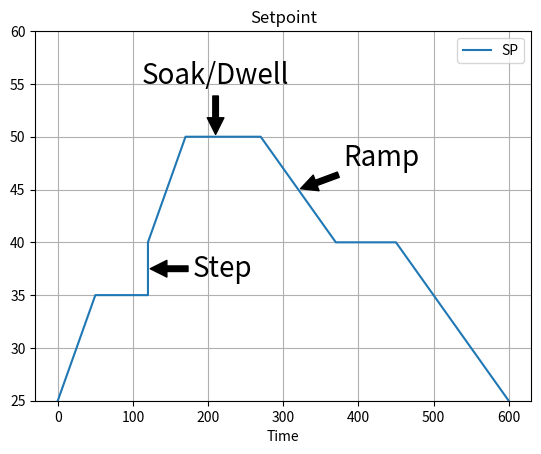
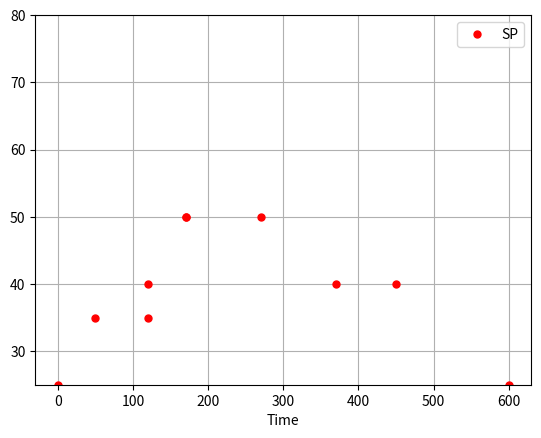

Source code (Python) for these figures, in order: (Note: this script raises an exception after producing the figures.)
#!/usr/bin/env python
# coding: utf-8

# # Setpoints
# 
# Setpoints are functions of time that establish target values for key control variables. This notebook describes typical nomenclature used in describing setpoint functions, and shows how to creatd setpoint functions in Python.

# ## Setpoint profiles
# 
# Example descriptions from commercial vendors:
# 
# * [West Control Solutions: Understanding Setpoint Ramping and Ramp/Soak Temperature Control](https://www.west-cs.com/news/understanding-setpoint-ramping-and-rampsoak-temperature-control/)
# * [Eurotherm: Ramp and Soak Applications](https://www.eurotherm.com/us/temperature-control-applications-us/ramp-and-soak-applications/)
# * [Allen-Bradley: Introduction to the Allen Bradley Ramp/Soak Controller](https://control.com/technical-articles/Introduction-to-the-Allen-Bradley-Ramp-Soak-Controller-System/)
# * [Wikipedia: Thermal Profiling](https://en.wikipedia.org/wiki/Thermal_profiling)
# 
# Common descriptions for setpoint functions include so-called **step** changes, and **ramp** and **soak** periods.
# 
# * A **step** change is an discontinuous change in setpoint value occuring as specified point in time. An example is specifying a setpoint change from 45 deg C to 65 deg C at a specified point in time.
# * A **soak** (or **dwell**) is a specified period of time over which the setpoint is held a constant, specified value.
# * A **ramp** is a specified period of time over which the setpoint changes at a constant rate from a specified starting value to a specified final value.
# * The **ramp rate** is the rate of change in a setpoint ramp. These may have positive or negative values.

# In[1]:


import numpy as np
import pandas as pd

import matplotlib.pyplot as plt

# specify a setpoint profile
profile = [
    (0, 25),
    (50, 35),
    (120, 35),
    (120, 40),
    (170, 50),
    (170, 50),
    (270, 50),
    (370, 40),
    (450, 40),
    (600, 25),
]

sp_profile = pd.DataFrame(profile, columns=["Time", "SP"])
ax = sp_profile.plot(x="Time", grid=True, ylim=(25, 60), title="Setpoint")
ax.annotate("Step", xy=(120, 37.5), xytext=(180, 37.5), fontsize=20, 
            va="center", arrowprops=dict(facecolor='black', shrink=0.05))
ax.annotate("Ramp", xy=(320, 45), xytext=(380, 48), fontsize=20, 
            va="center", arrowprops=dict(facecolor='black', shrink=0.05))
ax.annotate("Soak/Dwell", xy=(210, 50), xytext=(210, 55), fontsize=20, 
            ha="center", arrowprops=dict(facecolor='black', shrink=0.05))


# <hr>
# 
# **Study Question:** Classify all of the segments in the sample setpoint profile.
# 
# **Study Question:** What is the ramp rate of the first ramp in the example above.
# 
# **Study Question:** Modify the data in the above example to remove the step. Replace it with a single raamp from the initial condition to the soak period that begins at t=170 at a temperature of 170C.
# 
# <hr>

# ## Creating setpoint functions
# 
# For feedback control we would like functions that return the value of a setpoint for any point in time. Functions are in the form $SP_1(t)$ and $SP_2(t)$, for example, are straightfoward to use inside in control applications. 
# 
# In the section we show how to write a function that accepts points defining a piecewise linear setpoint profile, then produce a function to compute the setpoint for any point in time.

# ### Specifying piecewise linear setpoint profiles
# 
# Describiing the setpoint as a series of a step/ramp/soak periods naturally leads a piecewise linear function. The start and end of each line segment are spceified by (time, value) pairs. Ordering these points into a list provides a straightforward specification of the setpoint, 
# 
# Here we show the points for a typical setpoint.

# In[2]:


import numpy as np
import matplotlib.pyplot as plt

sp_profile = pd.DataFrame([(0, 25), (50, 35), (120, 35), (120, 40), (170, 50), 
                        (170, 50), (270, 50), (370, 40), (450, 40), (600, 25)],
                       columns=["Time", "SP"])

print(sp_profile)
sp_profile.plot(x="Time", y="SP", style={"SP": "r."}, ms=10, ylim=(25, 80), grid=True)


# ### Interpolation
# 
# Interpolation is a method to fill in points between known values of a function. Here we will use linear interpolation to create a continuous setpoint function given "breakpoint".
# 
# The Python standard libraries include 

# In[3]:


t_interp = profile["Time"]
sp_interp = profile["SP"]

np.interp(500, t_interp, sp_interp)


# In[4]:


def sp(t):
    t_interp = sp_profile["Time"]
    y_interp = sp_profile["SP"]
    return np.interp(t, t_interp, y_interp)

sp(500)


# In[5]:


t = np.linspace(0, 600, 101)

ax = sp_profile.plot(x="Time", y="SP", style={"SP": "r."}, ms=20, ylim=(25, 60), grid=True)
ax.plot(t, sp(t), '.')


# ### A functon to create functions
# 
# Python functions are frequently written to accept data, perform calculations, and return values. What may be less familiar is that functions can also return function. This is just what we neeed - a function that accepts a series of (time, value) pairs describing a setpoint profile, then returns a function that can be used to find values of the setpoint at any point in time.

# In[6]:


def create_setpoint_function(profile):
    
    profile = np.array(profile)
    t_interp = profile[:, 0]
    y_interp = profile[:, 1]
    
    # define a function to interpolate time and values
    def setpoint_function(t):
        return np.interp(t, t_interp, y_interp)
    
    # return that function
    return setpoint_function


# In[7]:


sp1 = create_setpoint_function(sp_profile)


# In[10]:


sp1(200)


# In[15]:


sp_profile.loc[5:6,"SP"] = [95, 95]
sp2 = create_setpoint_function(sp_profile)


# In[17]:


sp1(170), sp2(170)


# ## Example of a setpoint function
# 
# The following example creates a setpoint function that produces setpoints corresponding the profile described in the introduction to this notebook.

# In[47]:


sp = create_setpoint_function(sp_profile)

# print select values
t = 100
print(f"at time = {t:3d} setpoint = {sp(t)}")


# We can use the setpoint function to create plots.

# In[20]:


import matplotlib.pyplot as plt

# compute setpoint values
t = np.linspace(0, 600, 600)
y = sp2(t)

# create a plot
fix, ax = plt.subplots(1, 1, figsize=(10, 5))
ax.plot(t, sp1(t), t, sp2(t))
ax.set_xlabel("time / seconds")
ax.set_title("setpoint function")
ax.grid(True)


# ### Creating multiple setpoint functions 
# 
# The next cell demonstrates the use of `create_setpoint_function` to create multiple independent setpoint functions.

# In[50]:


T_amb = 21.0

sp_1 = create_setpoint_function([[0, T_amb], [20, T_amb], [60, 50], [100, 50], [140, T_amb]])
sp_2 = create_setpoint_function([[0, T_amb], [0, 45], [120, 35], [200, T_amb]])

# create plot axes
fig, ax = plt.subplots(2, 1)

# plot setpoint functions
t = np.linspace(-1, 250, 250)
ax[0].plot(t, sp_1(t))
ax[1].plot(t, sp_2(t))

